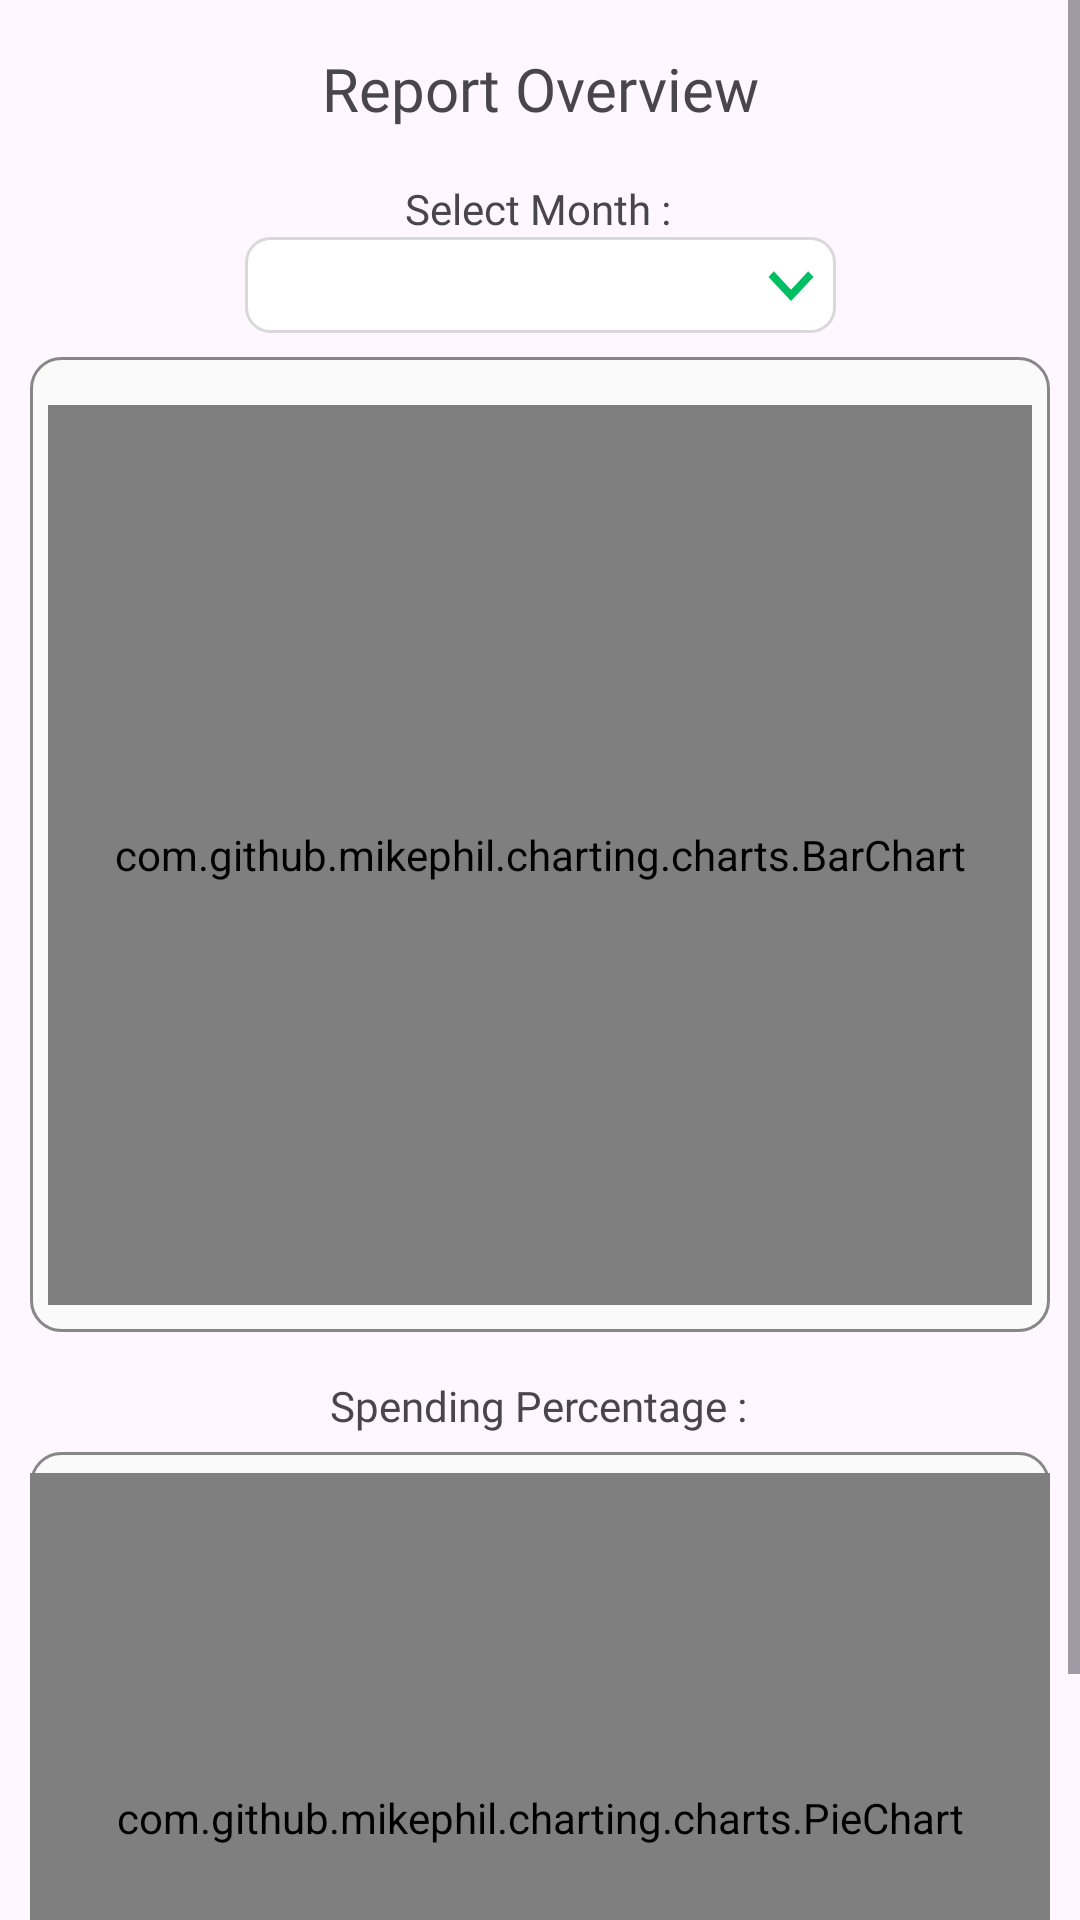

Write the Android layout XML for this screen, with the resource values it uses.
<!-- AndroidManifest.xml: application theme Theme.PocketPal -->
<!-- res/layout/activity_spending_report.xml -->
<?xml version="1.0" encoding="utf-8"?>
<ScrollView
    xmlns:android="http://schemas.android.com/apk/res/android"
    xmlns:tools="http://schemas.android.com/tools"
    xmlns:app="http://schemas.android.com/apk/res-auto"
    android:layout_width="match_parent"
    android:layout_height="match_parent"
    tools:context=".spending_report">

  <androidx.constraintlayout.widget.ConstraintLayout
      android:layout_width="match_parent"
      android:layout_height="wrap_content">

  <TextView
      android:id="@+id/tvPercentage"
      android:layout_width="wrap_content"
      android:layout_height="wrap_content"
      android:layout_marginTop="15dp"
      android:fontFamily="@font/poppins"
      android:text="Spending Percentage :"
      android:textSize="14sp"
      app:layout_constraintEnd_toEndOf="parent"
      app:layout_constraintHorizontal_bias="0.498"
      app:layout_constraintStart_toStartOf="parent"
      app:layout_constraintTop_toBottomOf="@+id/imgBgBarChart" />

    <ImageView
        android:id="@+id/imgBgPieChart"
        android:layout_width="match_parent"
        android:layout_height="250dp"
        android:layout_marginStart="10dp"
        android:layout_marginTop="40dp"
        android:layout_marginEnd="10dp"
        app:layout_constraintEnd_toEndOf="parent"
        app:layout_constraintStart_toStartOf="parent"
        app:layout_constraintTop_toBottomOf="@+id/imgBgBarChart"
        app:srcCompat="@drawable/custom_bg_light_grey" />

  <TextView
      android:id="@+id/tvSelectMonth"
      android:layout_width="wrap_content"
      android:layout_height="wrap_content"
      android:layout_marginTop="60dp"
      android:fontFamily="@font/poppins"
      android:text="Select Month :"
      android:textSize="14sp"
      app:layout_constraintEnd_toEndOf="parent"
      app:layout_constraintHorizontal_bias="0.498"
      app:layout_constraintStart_toStartOf="parent"
      app:layout_constraintTop_toTopOf="parent" />

  <Spinner
      android:id="@+id/spinnerMonth"
      android:layout_width="197dp"
      android:layout_height="32dp"
      android:layout_marginTop="36dp"
      android:background="@drawable/custom_spinner"
      app:layout_constraintEnd_toEndOf="parent"
      app:layout_constraintStart_toStartOf="parent"
      app:layout_constraintTop_toBottomOf="@+id/tvReportOverview" />

  <TextView
      android:id="@+id/tvReportOverview"
      android:layout_width="wrap_content"
      android:layout_height="wrap_content"
      android:layout_marginTop="16dp"
      android:text="Report Overview"
      android:textSize="20sp"
      android:fontFamily="@font/poppins"
      app:layout_constraintEnd_toEndOf="parent"
      app:layout_constraintStart_toStartOf="parent"
      app:layout_constraintTop_toTopOf="parent" />

  <ImageView
      android:id="@+id/imgBgBarChart"
      android:layout_width="match_parent"
      android:layout_height="325dp"
      android:layout_marginStart="10dp"
      android:layout_marginTop="8dp"
      android:layout_marginEnd="10dp"
      app:layout_constraintEnd_toEndOf="parent"
      app:layout_constraintStart_toStartOf="parent"
      app:layout_constraintTop_toBottomOf="@+id/spinnerMonth"
      app:srcCompat="@drawable/custom_bg_light_grey" />

  <ImageView
      android:id="@+id/imgClose3"
      android:layout_width="29dp"
      android:layout_height="29dp"
      android:layout_marginStart="10dp"
      android:layout_marginTop="15dp"
      app:layout_constraintStart_toStartOf="parent"
      app:layout_constraintTop_toTopOf="parent"
      app:srcCompat="@drawable/img_arrow_left" />


  <com.github.mikephil.charting.charts.BarChart
      android:id="@+id/barChart"
      android:layout_width="match_parent"
      android:layout_height="300dp"
      android:layout_margin="16dp"
      android:animationCache="true"
      app:layout_constraintEnd_toEndOf="@+id/imgBgBarChart"
      app:layout_constraintStart_toStartOf="@+id/imgBgBarChart"
      app:layout_constraintTop_toTopOf="@+id/imgBgBarChart">

  </com.github.mikephil.charting.charts.BarChart>

    <com.github.mikephil.charting.charts.PieChart
        android:id="@+id/pieChart"
        android:layout_width="match_parent"
        android:layout_height="230dp"
        android:layout_marginStart="10dp"
        android:layout_marginTop="7dp"
        android:layout_marginEnd="10dp"
        app:layout_constraintEnd_toEndOf="parent"
        app:layout_constraintHorizontal_bias="0.488"
        app:layout_constraintStart_toStartOf="parent"
        app:layout_constraintTop_toTopOf="@+id/imgBgPieChart" />

</androidx.constraintlayout.widget.ConstraintLayout>

  </ScrollView>
<!-- resources referenced by this layout -->
<resources>
  <!-- drawable custom_bg_light_grey (drawable) -->
  <?xml version="1.0" encoding="utf-8"?>
  <selector xmlns:android="http://schemas.android.com/apk/res/android">
      <item android:state_enabled="true" android:state_focused="true">
          <shape android:shape="rectangle">
              <solid android:color="@color/light_gray"/>
              <corners android:radius="10dp"/>
              <stroke android:color="@color/Greencolor" android:width="1dp"/>
          </shape>
      </item>
  
      <item android:state_enabled="true" >
          <shape android:shape="rectangle">
              <solid android:color="@color/light_gray"/>
              <corners android:radius="10dp"/>
              <stroke android:color="@color/darker_gray" android:width="1dp"/>
          </shape>
      </item>
  </selector>
  <!-- drawable custom_spinner (drawable) -->
  <?xml version="1.0" encoding="utf-8"?>
  <selector xmlns:android="http://schemas.android.com/apk/res/android">
      <item>
          <layer-list>
              
              <item>
                  <shape android:shape="rectangle">
                      <solid android:color="@color/white" />
                      <stroke android:color="@color/gray" android:width="1dp" />
                      <corners android:radius="8dp" /> 
                  </shape>
              </item>
  
              
              <item android:drawable="@drawable/img_arrow_down" android:gravity="end"  />
          </layer-list>
      </item>
  </selector>
  <style name="Theme.PocketPal" parent="Base.Theme.PocketPal" />
  <color name="light_gray">#FFFAFAFA</color>
  <color name="Greencolor">#00BF63</color>
  <color name="darker_gray">#878787</color>
  <color name="white">#FFFFFF</color>
  <color name="gray">#D9D9D9</color>
  <!-- drawable img_arrow_down (drawable) -->
  <vector android:height="30dp"
      android:viewportHeight="24" android:viewportWidth="24"
      android:width="30dp" xmlns:android="http://schemas.android.com/apk/res/android">
      <path android:fillColor="@color/Greencolor" android:pathData="M7.41,8.59L12,13.17l4.59,-4.58L18,10l-6,6 -6,-6 1.41,-1.41z"/>
  </vector>
  <style name="Base.Theme.PocketPal" parent="Theme.Material3.DayNight.NoActionBar">
          
          
      </style>
</resources>
